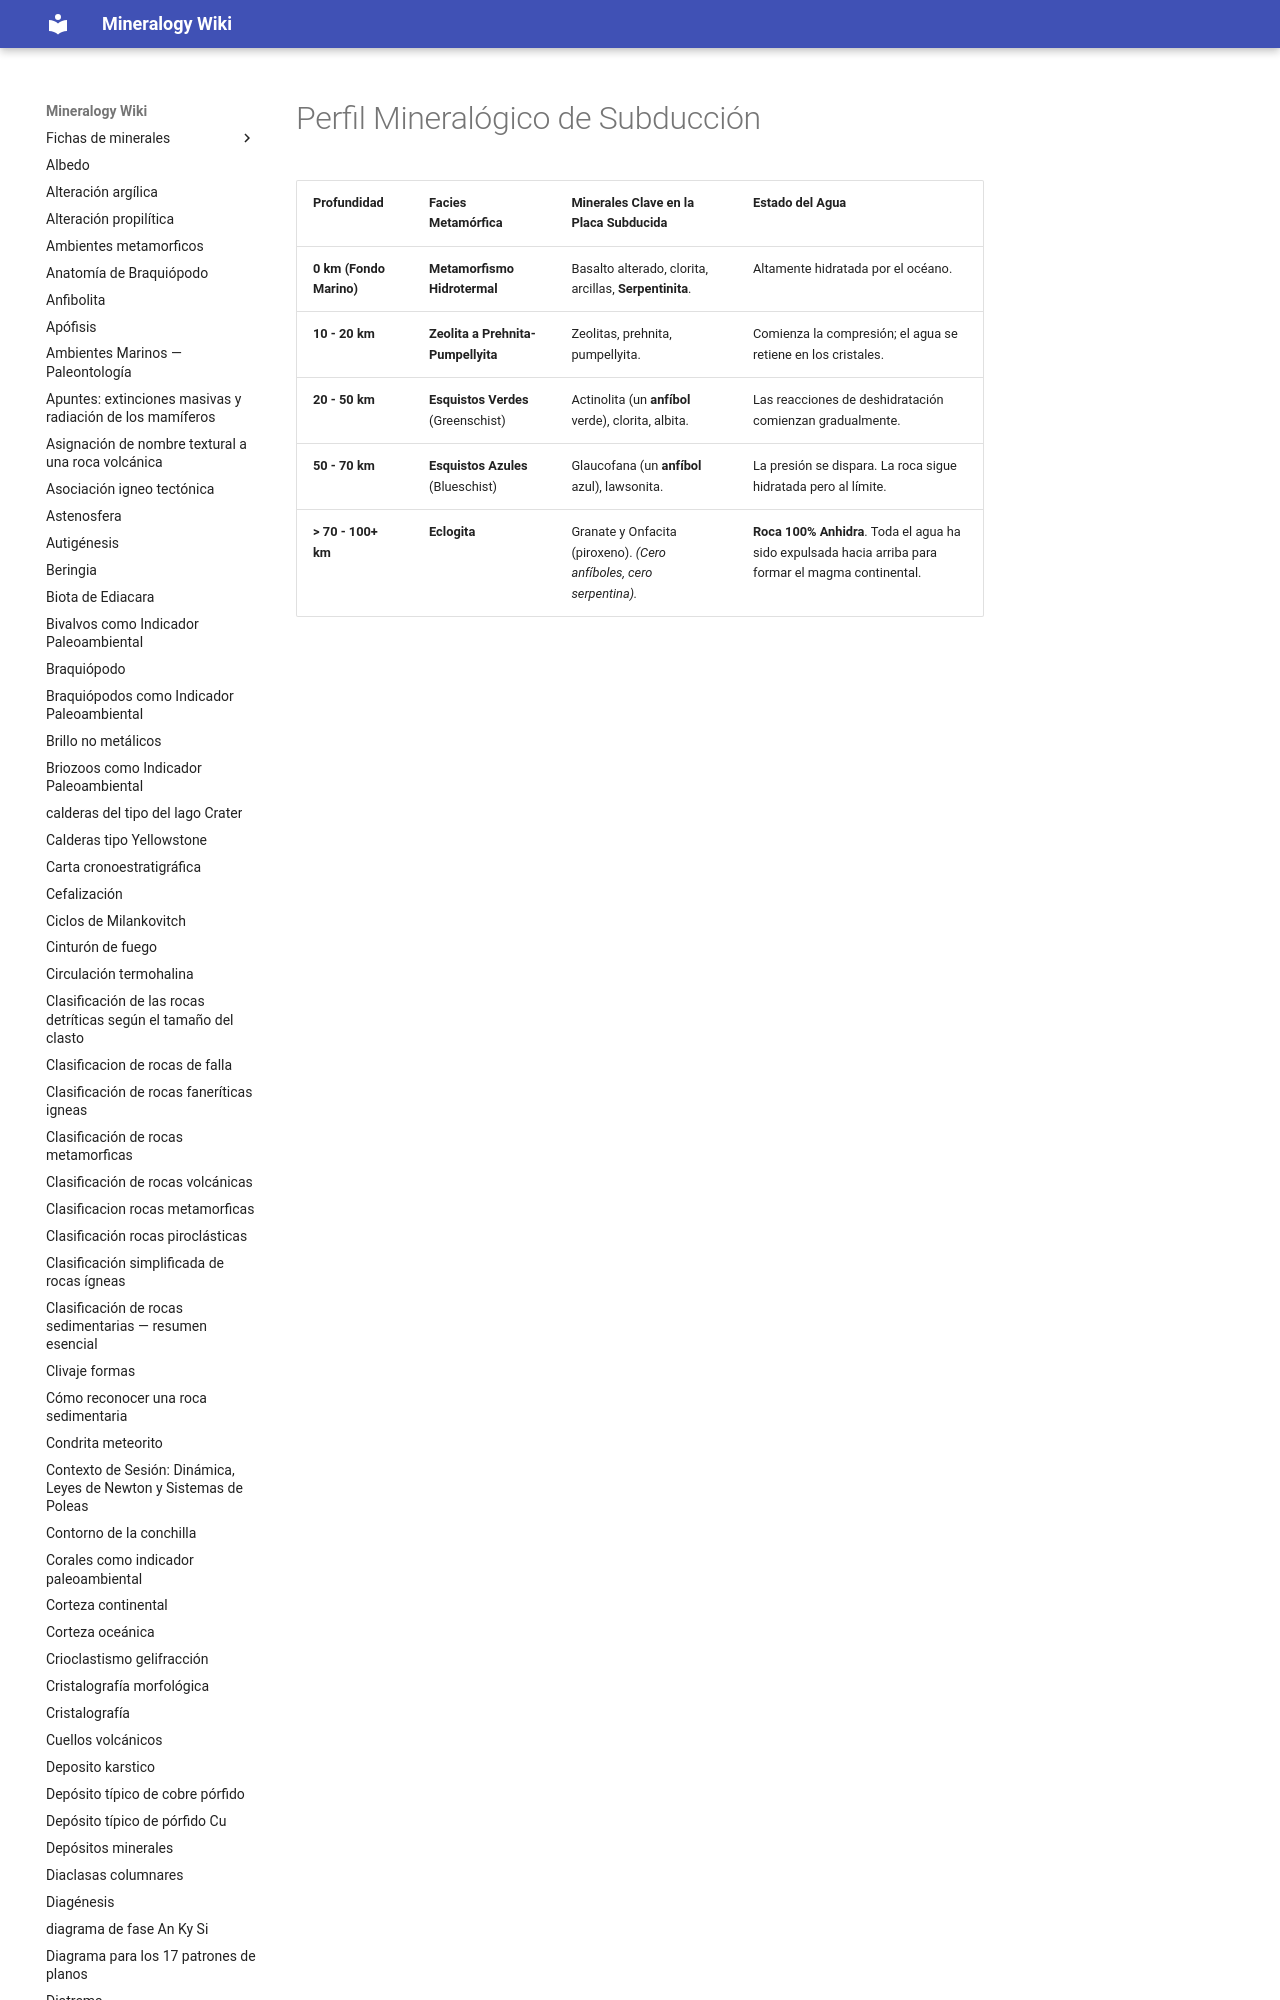

repository: lucianoab10-web/mineralogy-wiki · page: Perfil Mineralógico de Subducción/index.html · generator: mkdocs

---
tags:
  - md
---
| **Profundidad**         | **Facies Metamórfica**             | **Minerales Clave en la Placa Subducida**                           | **Estado del Agua**                                                                                  |
| ----------------------- | ---------------------------------- | ------------------------------------------------------------------- | ---------------------------------------------------------------------------------------------------
